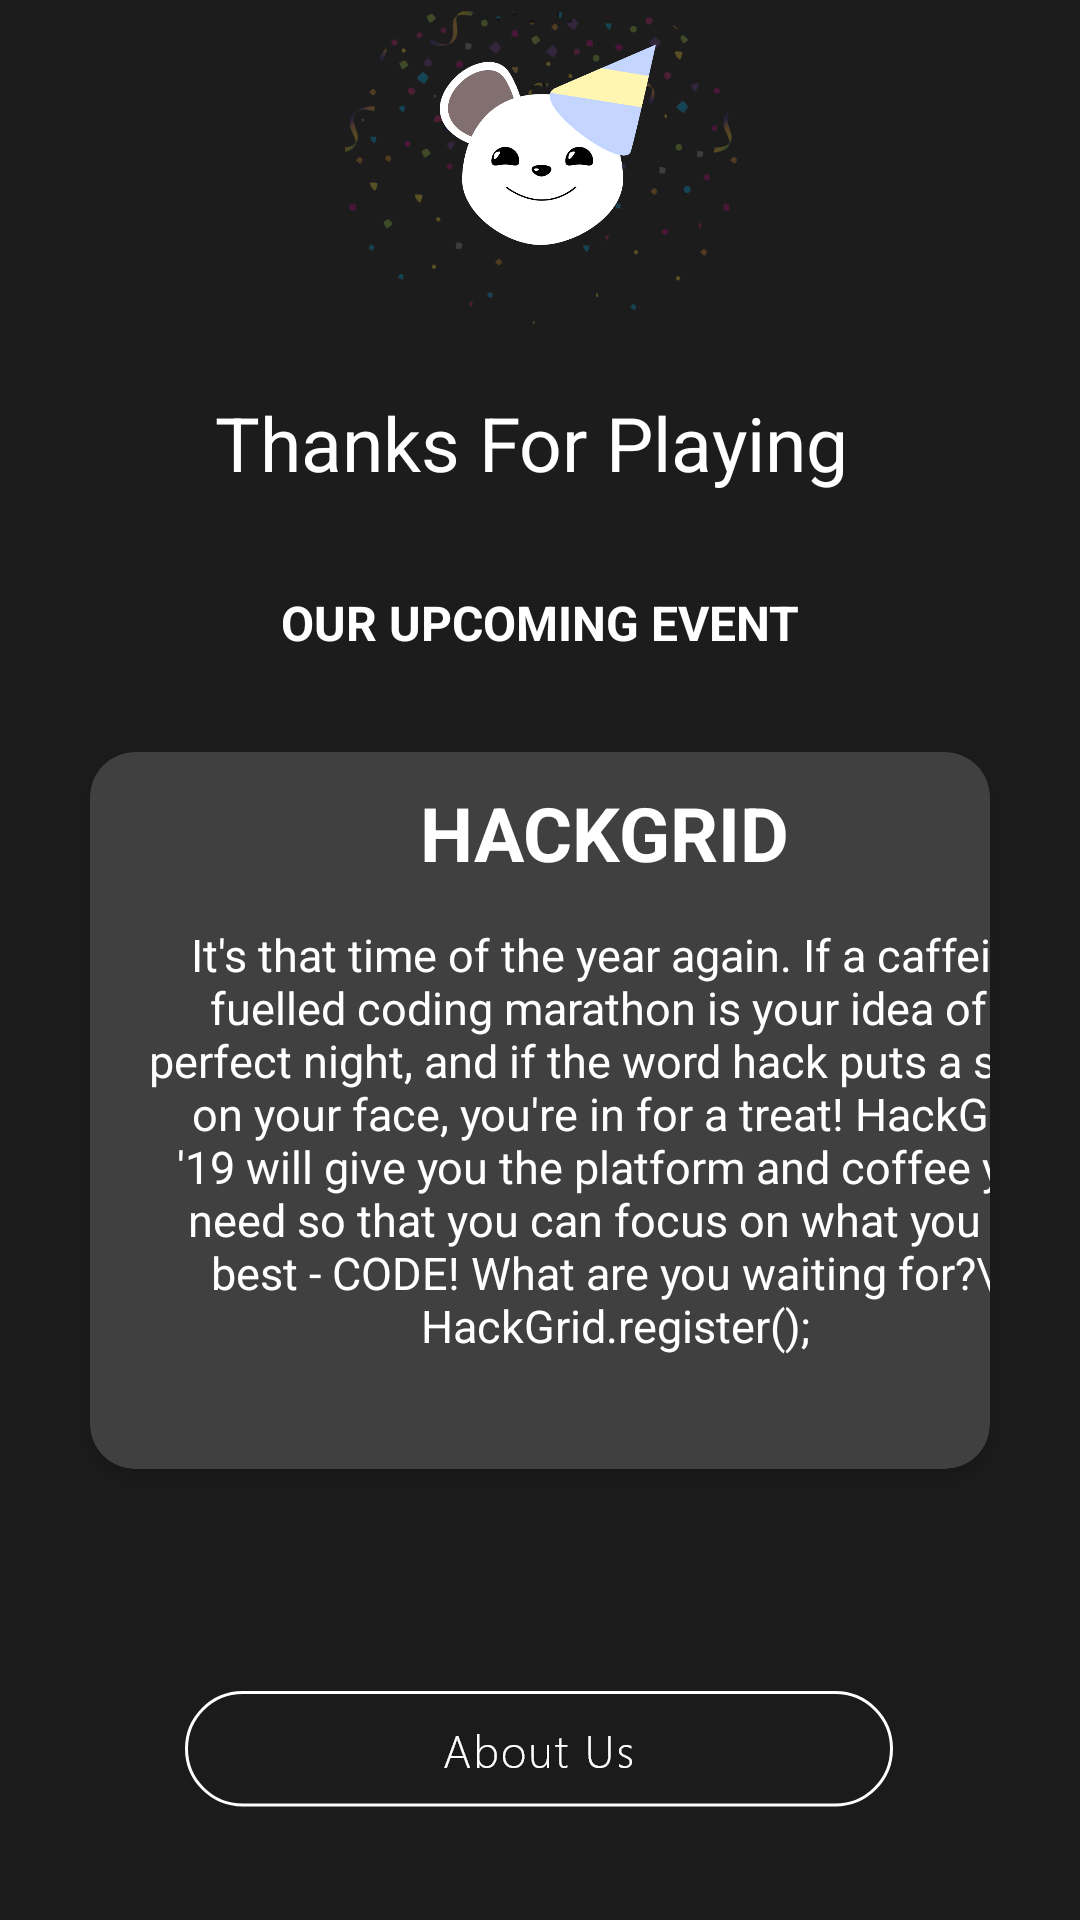

This screen was rendered from an Android layout file. Write that file and the resources it references.
<!-- AndroidManifest.xml: application theme Theme.AppCompat.DayNight.NoActionBar -->
<!-- res/layout/activity_endgame.xml -->
<?xml version="1.0" encoding="utf-8"?>
<androidx.constraintlayout.widget.ConstraintLayout


    xmlns:android="http://schemas.android.com/apk/res/android"
    xmlns:app="http://schemas.android.com/apk/res-auto"
    xmlns:tools="http://schemas.android.com/tools"
    android:layout_width="match_parent"
    android:layout_height="match_parent"
    android:background="#1C1C1C"
    tools:context=".endgame"
    tools:layout_editor_absoluteY="25dp">

    <ImageView
        android:id="@+id/imageView"
        android:layout_width="203dp"
        android:layout_height="131dp"
        android:layout_marginBottom="9dp"
        android:layout_marginEnd="104dp"
        android:layout_marginStart="104dp"
        android:src="@mipmap/grp45"
        app:layout_constraintBottom_toTopOf="@+id/textView"
        app:layout_constraintEnd_toEndOf="parent"
        app:layout_constraintStart_toStartOf="parent"
        app:layout_constraintTop_toTopOf="parent" />

    <TextView
        android:id="@+id/textView"
        android:layout_width="216dp"
        android:layout_height="38dp"
        android:layout_marginBottom="28dp"
        android:layout_marginEnd="98dp"
        android:layout_marginStart="97dp"
        android:text="Thanks For Playing"
        android:textColor="#FFF"
        android:textSize="25dp"
        app:layout_constraintBottom_toTopOf="@+id/upcome"
        app:layout_constraintEnd_toEndOf="parent"
        app:layout_constraintStart_toStartOf="parent"
        app:layout_constraintTop_toBottomOf="@+id/imageView" />

    <TextView
        android:id="@+id/upcome"
        android:layout_width="wrap_content"
        android:layout_height="25dp"
        android:layout_marginBottom="29dp"
        android:layout_marginEnd="118dp"
        android:layout_marginStart="118dp"
        android:text="OUR UPCOMING EVENT"
        android:textColor="#FFF"
        android:textSize="16dp"
        android:textStyle="bold"
        app:layout_constraintBottom_toTopOf="@+id/cardView4"
        app:layout_constraintEnd_toEndOf="parent"
        app:layout_constraintStart_toStartOf="parent"
        app:layout_constraintTop_toBottomOf="@+id/textView" />


    <androidx.cardview.widget.CardView
        android:id="@+id/cardView4"
        android:layout_width="0dp"
        android:layout_height="wrap_content"
        android:layout_marginHorizontal="50dp"
        android:layout_marginStart="30dp"
        android:layout_marginEnd="30dp"
        android:layout_marginBottom="47dp"
        app:cardBackgroundColor="#404040"
        app:cardCornerRadius="15dp"
        app:cardElevation="4dp"
        app:cardMaxElevation="6dp"
        app:layout_constraintBottom_toTopOf="@+id/endgame"
        app:layout_constraintEnd_toEndOf="parent"
        app:layout_constraintStart_toStartOf="parent"
        app:layout_constraintTop_toBottomOf="@+id/upcome">


        <TextView
            android:id="@+id/hack"
            android:layout_width="131dp"
            android:layout_height="48dp"
            android:layout_marginStart="110dp"
            android:layout_marginEnd="140dp"
            android:layout_marginBottom="3dp"
            android:paddingTop="10dp"
            android:text="HACKGRID"
            android:textColor="#FFF"
            android:textSize="25dp"
            android:textStyle="bold" />


        <TextView
            android:id="@+id/textView2"
            android:layout_width="320dp"
            android:layout_height="239dp"
            android:layout_marginLeft="15dp"
            android:paddingTop="20dp"
            android:text="It's that time of the year again. If a caffeine fuelled coding marathon is your idea of a perfect night, and if the word hack puts a smile on your face, you're in for a treat!
HackGrid '19 will give you the platform and coffee you need so that you can focus on what you do best - CODE!
What are you waiting for?\n
HackGrid.register();"
            android:gravity="center"
            android:textAlignment="center"
            android:textColor="#FFFFFF"
            android:textSize="15dp" />


    </androidx.cardview.widget.CardView>


    <Button
        android:id="@+id/endgame"
        android:layout_width="wrap_content"
        android:layout_height="wrap_content"
        android:layout_marginBottom="14dp"
        android:layout_marginEnd="58dp"
        android:layout_marginStart="57dp"
        android:background="@mipmap/about_us"
        app:layout_constraintBottom_toBottomOf="parent"
        app:layout_constraintEnd_toEndOf="parent"
        app:layout_constraintStart_toStartOf="parent"
        app:layout_constraintTop_toBottomOf="@+id/cardView4" />


</androidx.constraintlayout.widget.ConstraintLayout>
<!-- resources referenced by this layout -->
<resources>
  <!-- mipmap about_us: png bitmap (mipmap-hdpi, 5467 bytes) -->
  <!-- mipmap grp45: png bitmap (mipmap-hdpi, 32997 bytes) -->
</resources>
